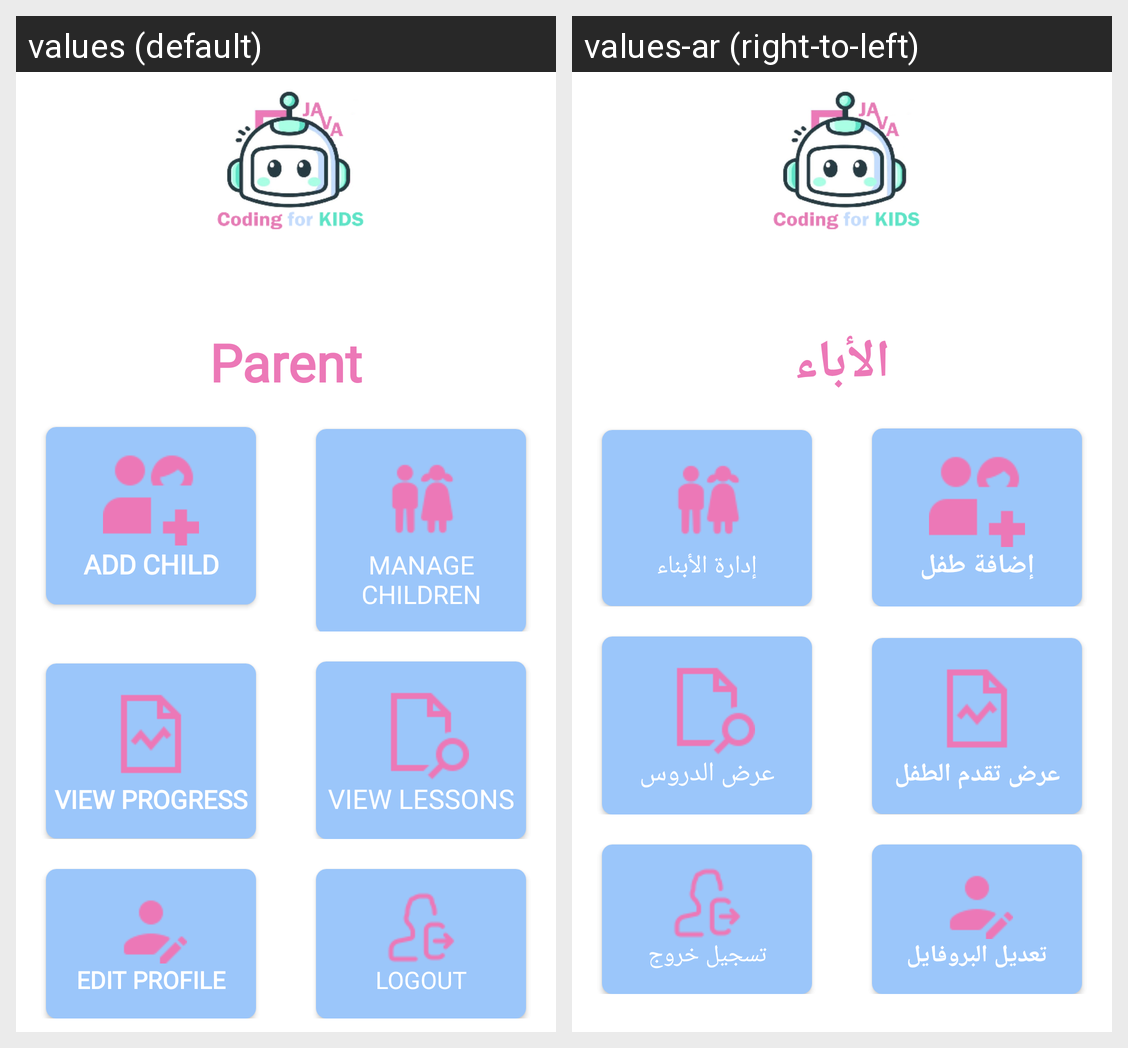

Translations of the strings shown on this Android screen, per locale in the grid:
Android screen res/layout/activity_parent.xml rendered under 2 locales, left to right: values (default), values-ar (right-to-left). Device: Nexus 5 (rendered at 1080×1920; each locale shown at half size, 540×960, under a caption strip naming it); theme Theme.CodingforKids.
Strings drawn on this screen, with the default value and each locale's value (text and hints the layout hard-codes, and strings that could not be matched under every locale, appear in the picture but are not listed):

parent
  values: Parent
  values-ar: الأباء

add_child
  values: Add Child
  values-ar: إضافة طفل

manage_child
  values: Manage Children
  values-ar: إدارة الأبناء

view_progress
  values: View Progress
  values-ar: عرض تقدم الطفل

view_lessons
  values: View Lessons
  values-ar: عرض الدروس

edit_profile
  values: Edit Profile
  values-ar: تعديل البروفايل

logout
  values: Logout
  values-ar: تسجيل خروج
